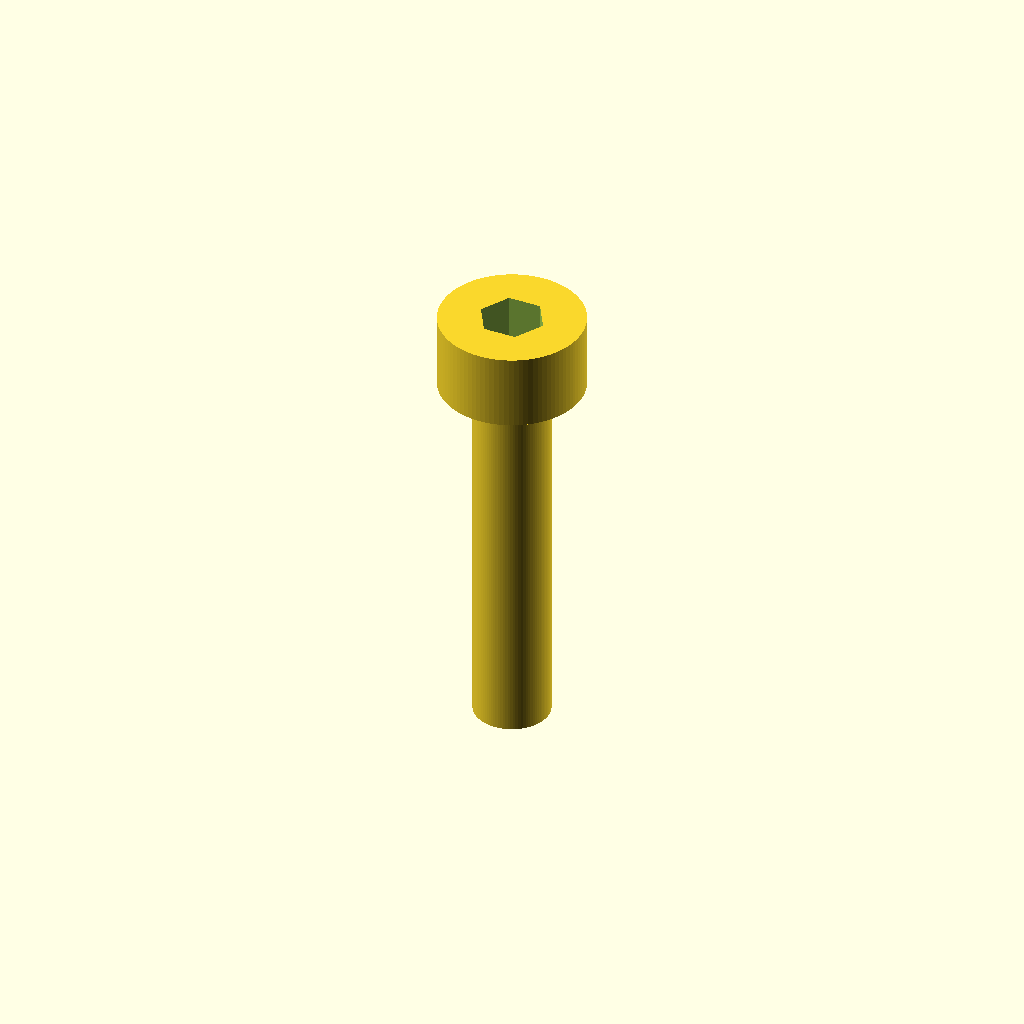
Cell 1 — every parameter at its default value.
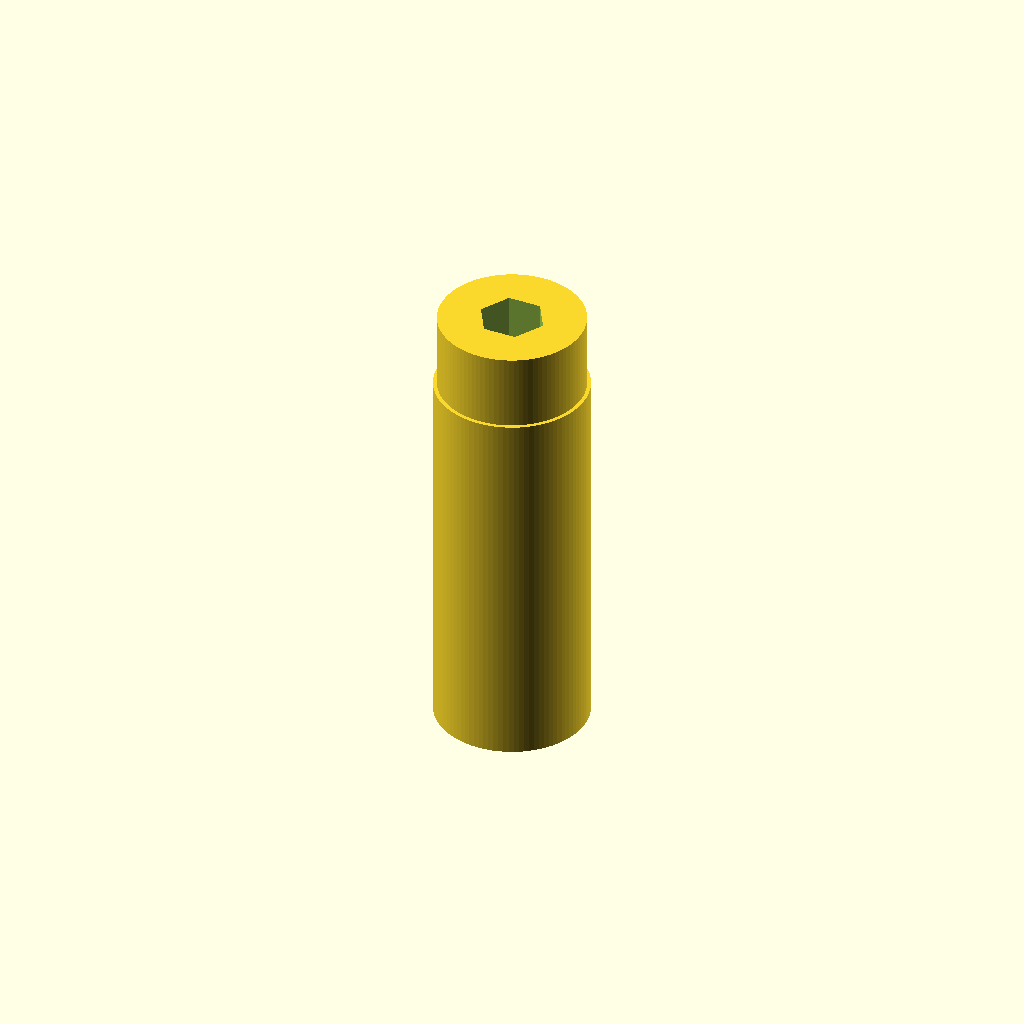
Cell 2: shaft_d = 4 (everything else at default).
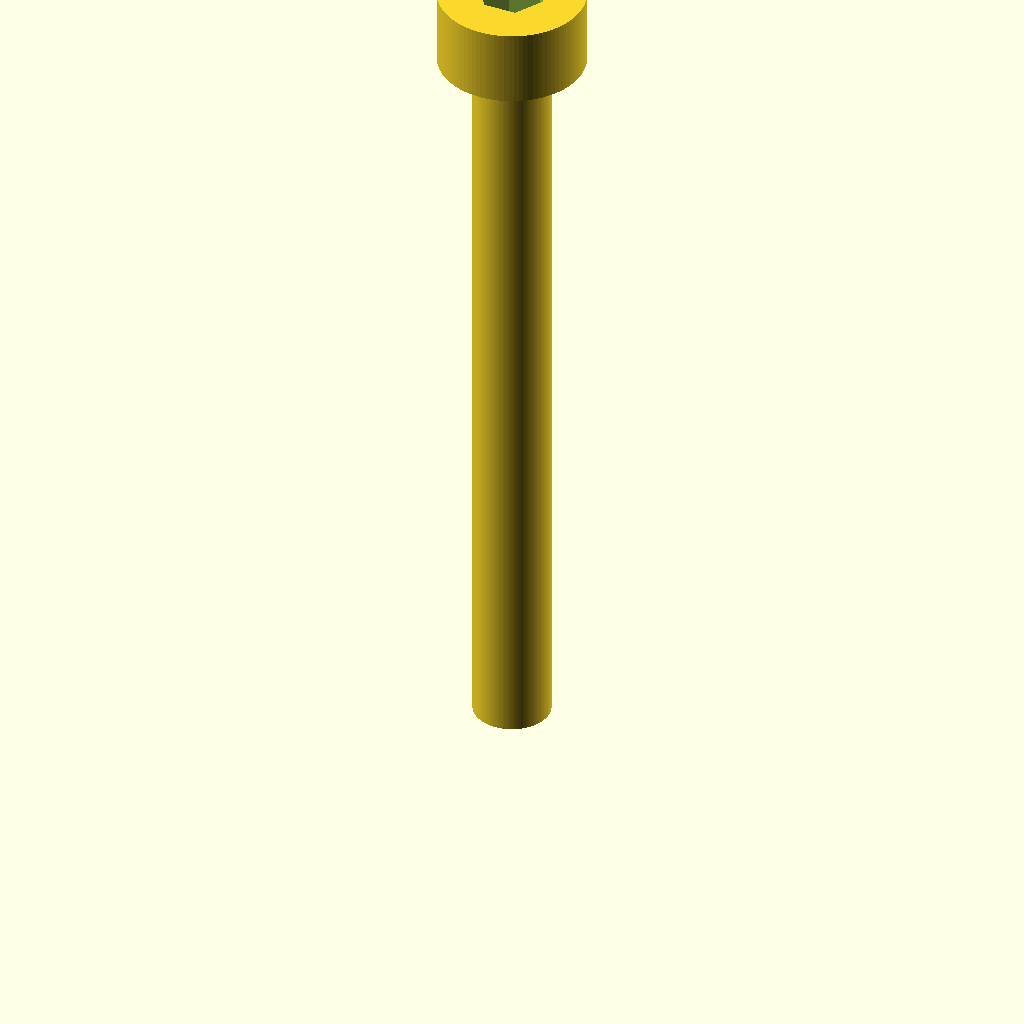
Cell 3: length = 20 (everything else at default).
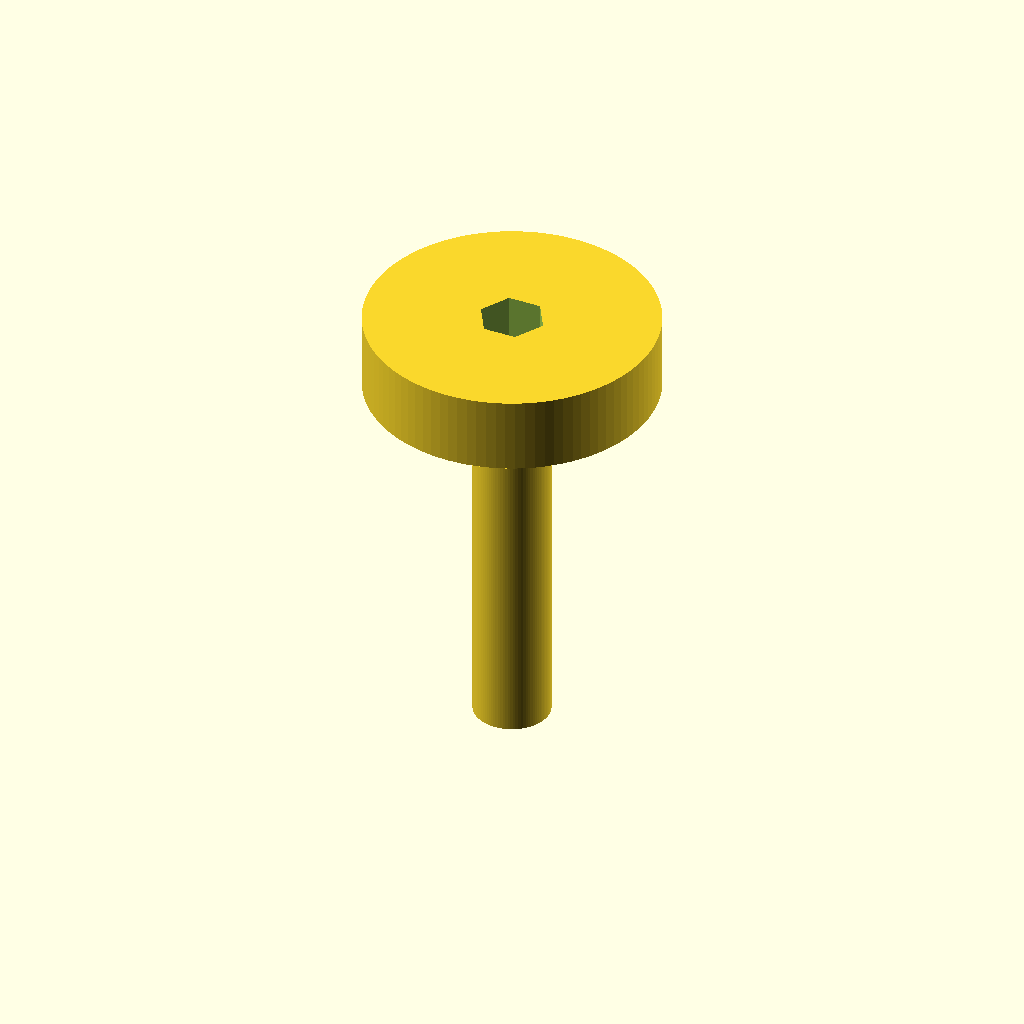
Cell 4 — head_d set to 7.6, the other parameters unchanged.
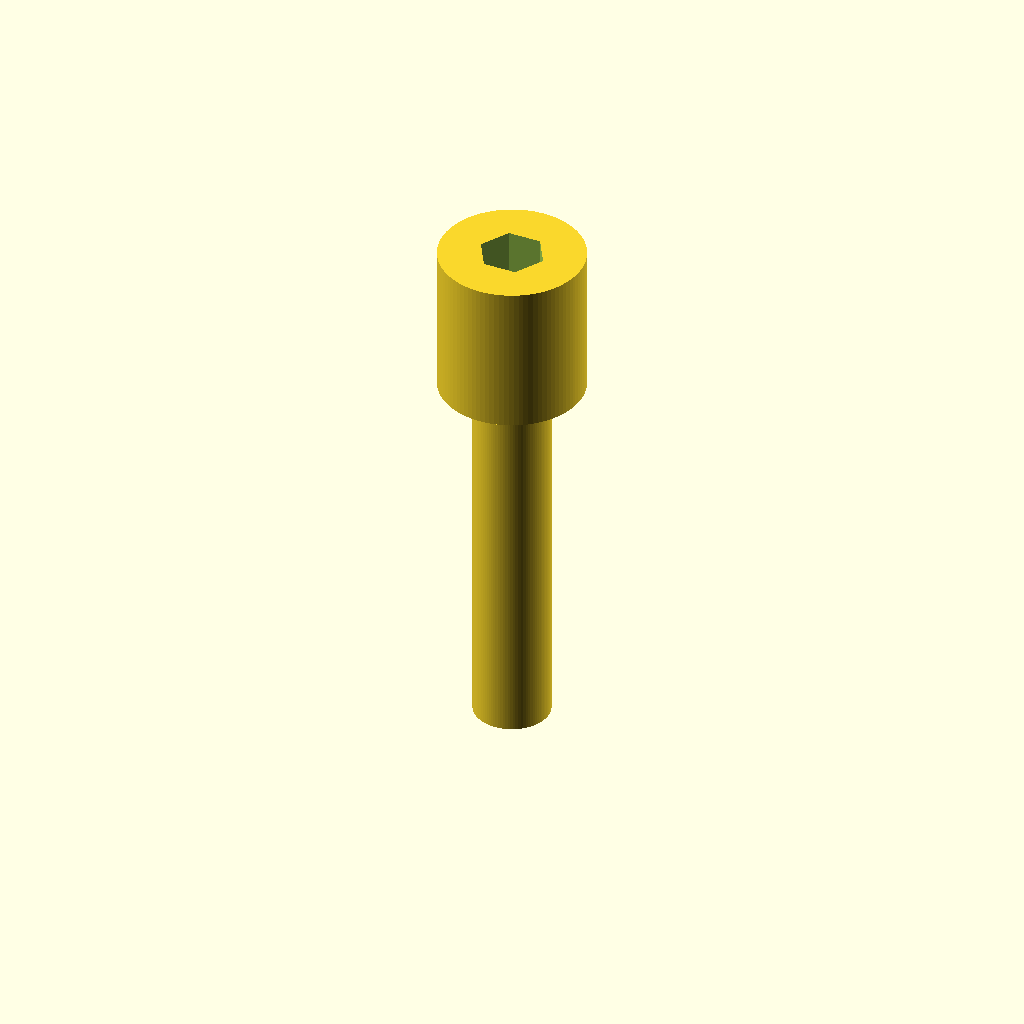
Cell 5: head_h = 4 (everything else at default).
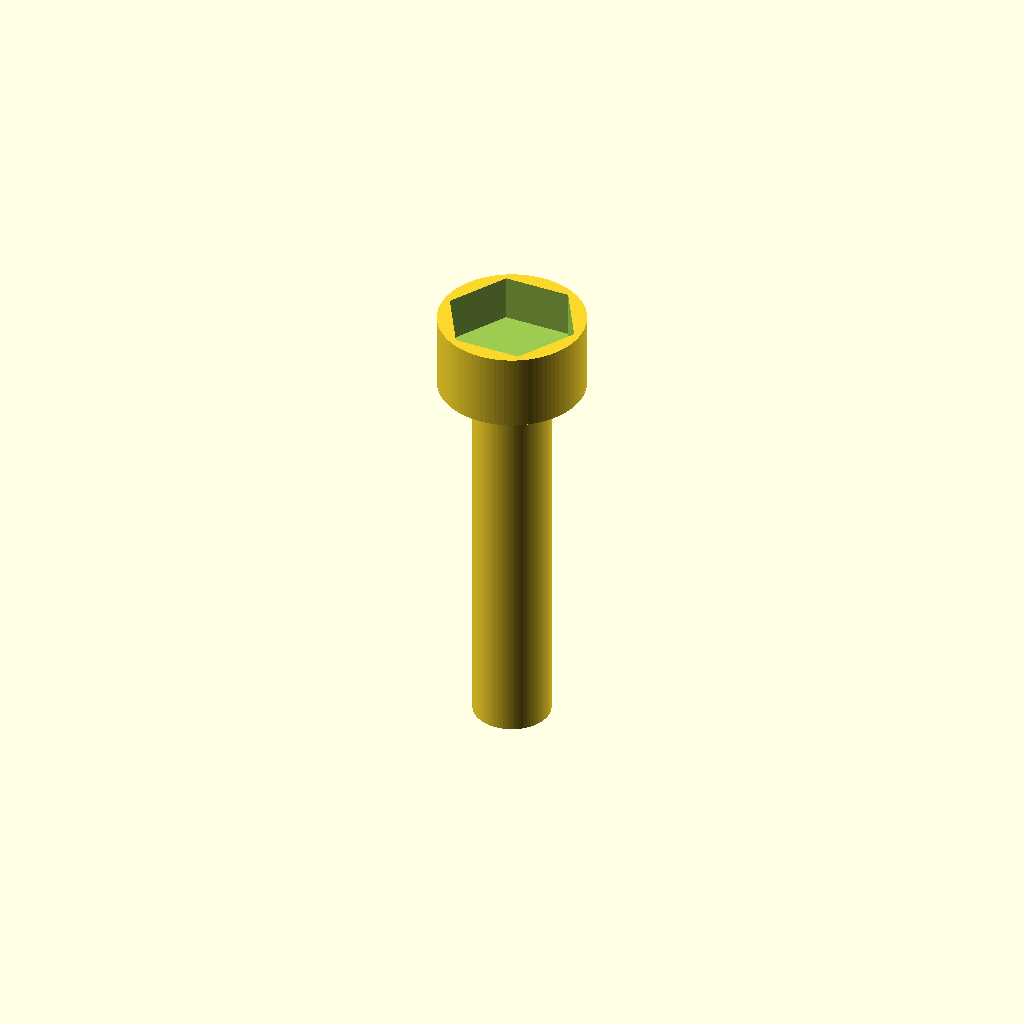
Cell 6: socket_af = 3 (everything else at default).
All cells are drawn from one camera (rotation 55°, 0°, 25°, orthographic, colour scheme Cornfield), so only the parameter changes between them.
The OpenSCAD source (additional_study/matched_effort/results/direct_repair/scad/screw__M2_cap_screw.scad):
$fn = 96;

// Dimensions (mm)
shaft_d = 2.0;
length  = 10.0;

head_d  = 3.8;
head_h  = 2.0;

// Socket (hex) approximation for a 2mm screw (M2 typical)
socket_af = 1.5;          // across flats
socket_depth = 1.2;       // depth into head
socket_corner_r = socket_af / sqrt(3); // circumradius for hex

module hex_prism(r, h) {
    cylinder(r = r, h = h, $fn = 6);
}

module socket_head_cap_screw() {
    difference() {
        union() {
            // Shaft
            cylinder(d = shaft_d, h = length);

            // Head
            translate([0,0,length])
                cylinder(d = head_d, h = head_h);
        }

        // Hex socket cut
        translate([0,0,length + head_h - socket_depth])
            hex_prism(socket_corner_r, socket_depth + 0.05);
    }
}

socket_head_cap_screw();
Parameter table extracted from the source (name, type, default, range or options):
shaft_d: number, default 2
length: number, default 10
head_d: number, default 3.8
head_h: number, default 2
socket_af: number, default 1.5
socket_depth: number, default 1.2
